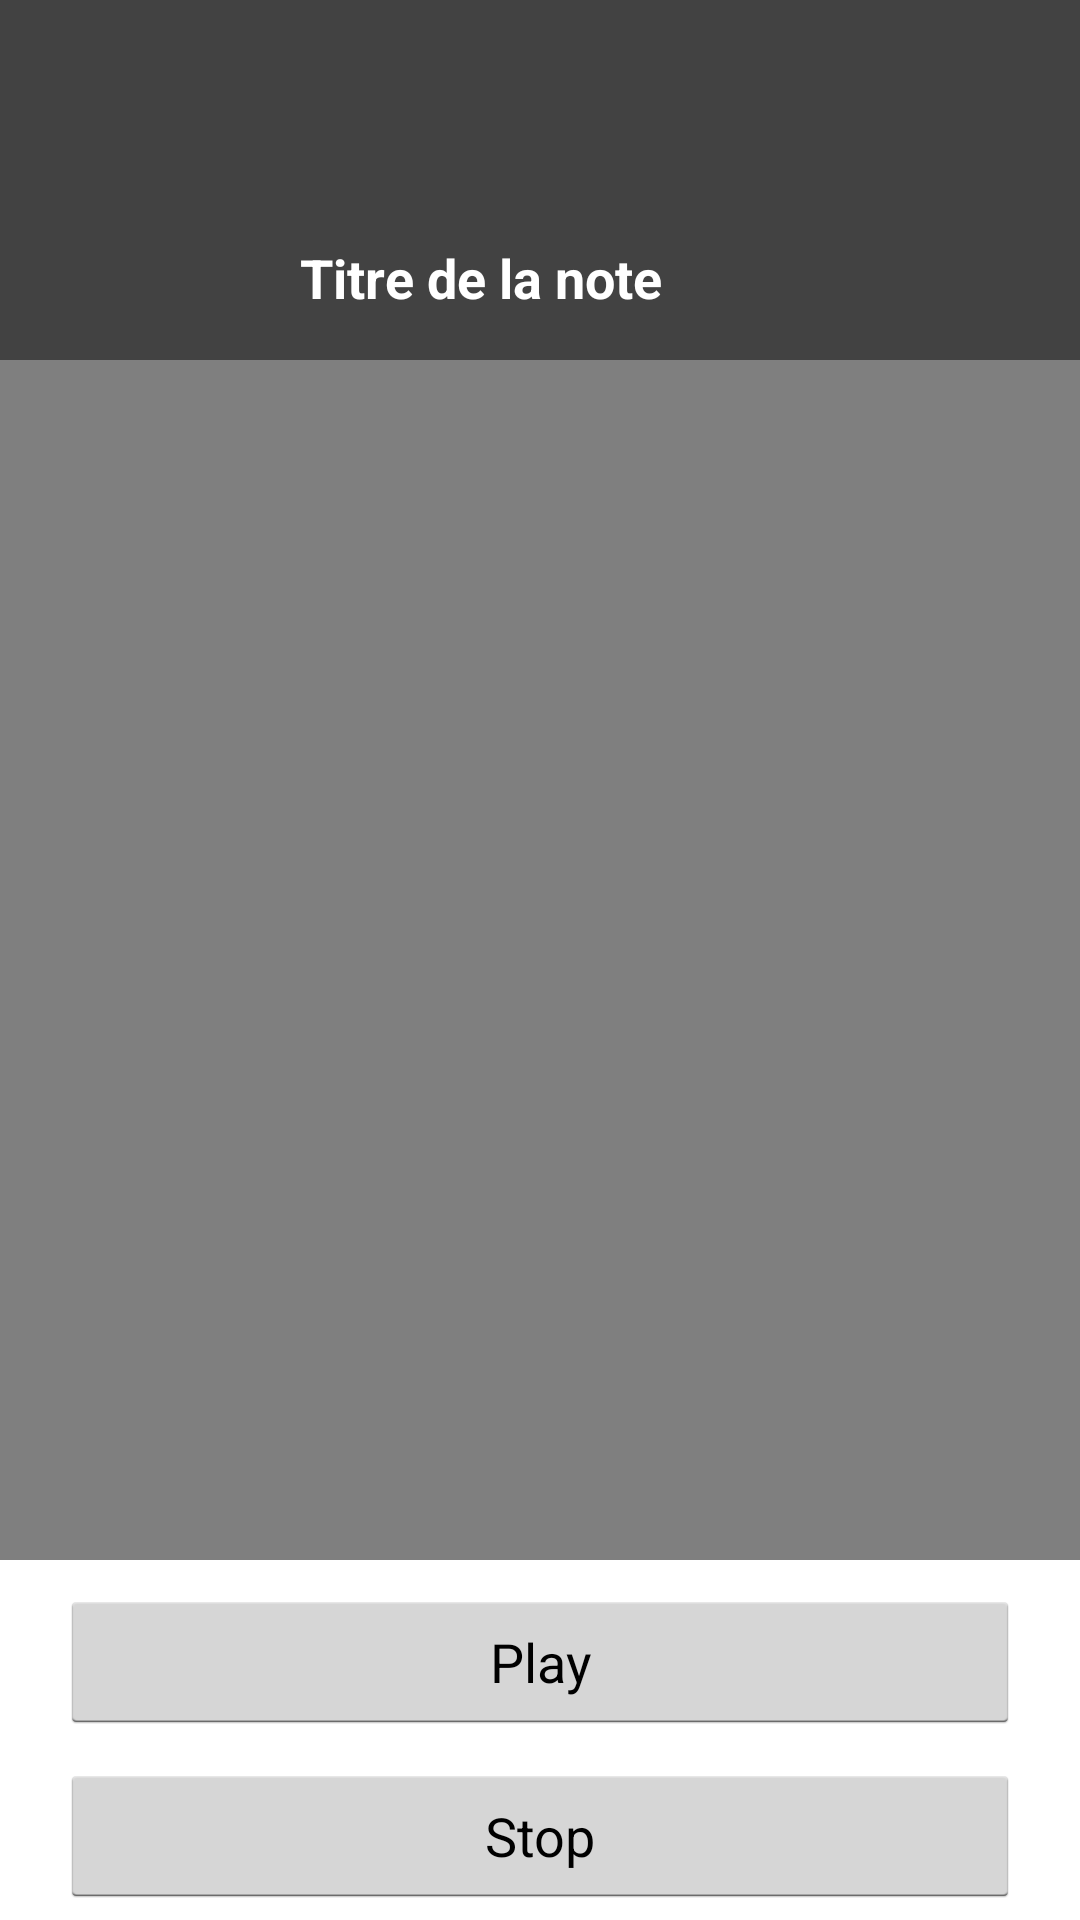

Here is an Android app screen rendered from its layout file. Give the layout XML and the strings, colors and styles it references.
<!-- AndroidManifest.xml: application theme AppTheme.TranslucentActionBar -->
<!-- res/layout/dialogfragment_display_video.xml -->
<?xml version="1.0" encoding="utf-8"?>
<RelativeLayout xmlns:android="http://schemas.android.com/apk/res/android"
    android:orientation="vertical" android:layout_width="match_parent"
    android:layout_height="match_parent">

    <ImageView
        android:id="@+id/top_rectangle"
        android:layout_width="match_parent"
        android:layout_height="@dimen/activity_top_rectangle"
        android:background="@color/main_color"/>

    <TextView
        android:id="@+id/title"
        android:layout_width="fill_parent"
        android:layout_height="wrap_content"
        android:layout_below="@id/top_rectangle"
        android:layout_marginTop="-40dp"
        android:layout_marginRight="40dp"
        android:text="Titre de la note"
        android:textAppearance="?android:textAppearanceMedium"
        android:textColor="@color/accent_color_negative"
        android:textStyle="bold"
        android:gravity="center"/>

    <VideoView
        android:id="@+id/video_view"
        android:layout_width="match_parent"
        android:layout_height="400dp"
        android:adjustViewBounds="true"
        android:scaleType="centerInside"
        android:layout_below="@id/top_rectangle"
        android:contentDescription="@string/banner_alt" />

    <Button
        android:id="@+id/button_start_preview_video"
        android:text="Play"
        android:layout_width="match_parent"
        android:layout_height="wrap_content"
        android:layout_below="@id/video_view"
        android:layout_marginTop="10dp"
        android:layout_marginLeft="20dp"
        android:layout_marginRight="20dp" />

    <Button
        android:id="@+id/button_stop_preview_video"
        android:text="Stop"
        android:layout_width="match_parent"
        android:layout_height="wrap_content"
        android:layout_below="@id/button_start_preview_video"
        android:layout_marginTop="10dp"
        android:layout_marginLeft="20dp"
        android:layout_marginRight="20dp" />

</RelativeLayout>
<!-- resources referenced by this layout -->
<resources>
  <color name="accent_color_negative">#FFFFFF</color>
  <color name="main_color">#424242</color>
  <dimen name="activity_top_rectangle">120dp</dimen>
  <string name="banner_alt">Note Photo</string>
  <style name="AppTheme.TranslucentActionBar" parent="@android:style/Theme.Holo.Light.DarkActionBar">
          <item name="android:actionBarStyle">@style/Actionbar.Transparent</item>
          <item name="android:windowActionBarOverlay">true</item>
          <item name="android:windowContentOverlay">@null</item>
      </style>
  <style name="Actionbar.Transparent">
          <item name="android:background">@android:color/transparent</item>
          
          <item name="android:displayOptions">useLogo|showHome</item>
          
          <item name="android:icon">@android:color/transparent</item>
      </style>
</resources>
